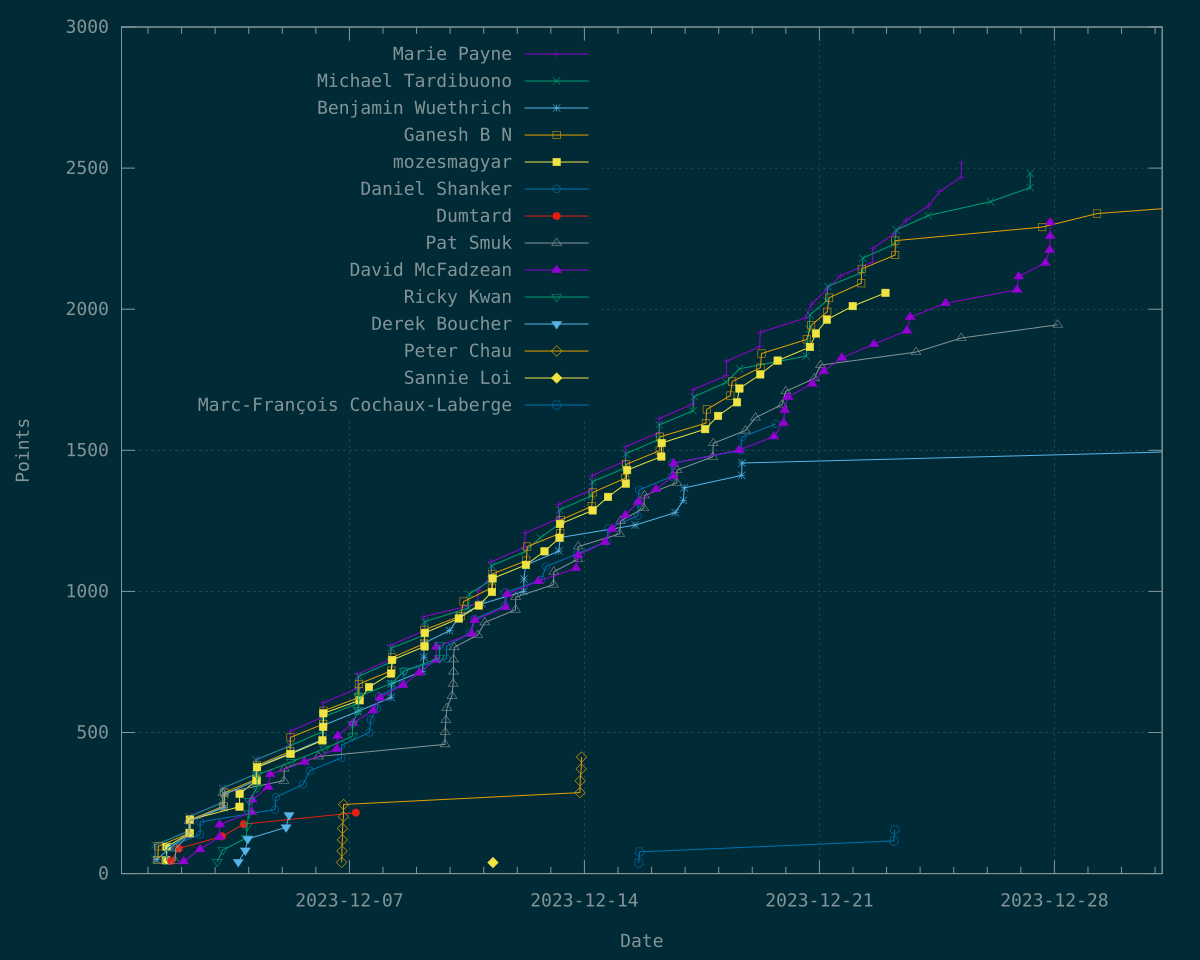

The table this chart was drawn from, first rows:
Time	Marie Payne	Michael Tardibuono	Benjamin Wuethrich	Ganesh B N	mozesmagyar	Daniel Shanker	Dumtard	Pat Smuk	David McFadzean	Ricky Kwan	Derek Boucher	Peter Chau	Sannie Loi	Marc-François Cochaux-Laberge
1701407015	51	?	?	?	?	?	?	?	?	?	?	?	?	?
1701407024	?	50	?	?	?	?	?	?	?	?	?	?	?	?
1701407156	?	101	?	?	?	?	?	?	?	?	?	?	?	?
1701408276	101	?	?	?	?	?	?	?	?	?	?	?	?	?
1701411440	?	?	49	?	?	?	?	?	?	?	?	?	?	?
1701413553	?	?	?	48	?	?	?	?	?	?	?	?	?	?
1701415696	?	?	?	97	?	?	?	?	?	?	?	?	?	?
1701435754	?	?	?	?	47	?	?	?	?	?	?	?	?	?
1701436467	?	?	?	?	?	46	?	?	?	?	?	?	?	?
1701436694	?	?	?	?	95	?	?	?	?	?	?	?	?	?
1701440421	?	?	?	?	?	93	?	?	?	?	?	?	?	?
1701447685	?	?	95	?	?	?	?	?	?	?	?	?	?	?
1701448405	?	?	?	?	?	?	45	?	?	?	?	?	?	?
1701458897	?	?	?	?	?	?	?	44	?	?	?	?	?	?
1701460038	?	?	?	?	?	?	?	89	?	?	?	?	?	?
1701467952	?	?	?	?	?	?	89	?	?	?	?	?	?	?
1701480316	?	?	?	?	?	?	?	?	43	?	?	?	?	?
1701493563	152	?	?	?	?	?	?	?	?	?	?	?	?	?
1701493769	?	151	?	?	?	?	?	?	?	?	?	?	?	?
1701493809	203	?	?	?	?	?	?	?	?	?	?	?	?	?
1701493911	?	201	?	?	?	?	?	?	?	?	?	?	?	?
1701494248	?	?	?	?	?	?	?	138	?	?	?	?	?	?
1701494626	?	?	?	?	?	?	?	187	?	?	?	?	?	?
1701495863	?	?	?	?	143	?	?	?	?	?	?	?	?	?
1701496360	?	?	?	144	?	?	?	?	?	?	?	?	?	?
1701496389	?	?	?	?	191	?	?	?	?	?	?	?	?	?
1701496565	?	?	141	?	?	?	?	?	?	?	?	?	?	?
1701496717	?	?	?	191	?	?	?	?	?	?	?	?	?	?
1701497220	?	?	187	?	?	?	?	?	?	?	?	?	?	?
1701522725	?	?	?	?	?	138	?	?	?	?	?	?	?	?
1701522787	?	?	?	?	?	?	?	?	86	?	?	?	?	?
1701523019	?	?	?	?	?	183	?	?	?	?	?	?	?	?
1701566958	?	?	?	?	?	?	?	?	?	42	?	?	?	?
1701572913	?	?	?	?	?	?	?	?	130	?	?	?	?	?
1701573466	?	?	?	?	?	?	?	?	174	?	?	?	?	?
1701579403	?	?	?	?	?	?	132	?	?	?	?	?	?	?
1701580341	?	252	?	?	?	?	?	?	?	?	?	?	?	?
1701580363	253	?	?	?	?	?	?	?	?	?	?	?	?	?
1701580670	?	303	?	?	?	?	?	?	?	?	?	?	?	?
1701580795	?	?	?	?	?	?	?	236	?	?	?	?	?	?
1701581263	?	?	?	?	?	?	?	?	?	84	?	?	?	?
1701581464	?	?	?	?	?	?	?	286	?	?	?	?	?	?
1701581544	302	?	?	?	?	?	?	?	?	?	?	?	?	?
1701583172	?	?	?	239	?	?	?	?	?	?	?	?	?	?
1701584710	?	?	234	?	?	?	?	?	?	?	?	?	?	?
1701585546	?	?	?	287	?	?	?	?	?	?	?	?	?	?
1701586230	?	?	281	?	?	?	?	?	?	?	?	?	?	?
1701621162	?	?	?	?	?	?	?	?	?	?	41	?	?	?
1701624315	?	?	?	?	237	?	?	?	?	?	?	?	?	?
1701624589	?	?	?	?	283	?	?	?	?	?	?	?	?	?
1701635002	?	?	?	?	?	?	175	?	?	?	?	?	?	?
1701639301	?	?	?	?	?	?	?	?	?	?	82	?	?	?
1701641796	?	?	?	?	?	?	?	?	?	126	?	?	?	?
1701643740	?	?	?	?	?	?	?	?	?	168	?	?	?	?
1701645886	?	?	?	?	?	?	?	?	?	?	123	?	?	?
1701648163	?	?	?	?	?	?	?	?	?	213	?	?	?	?
1701649729	?	?	?	?	?	?	?	?	?	258	?	?	?	?
1701655810	?	?	?	?	?	?	?	?	218	?	?	?	?	?
1701656910	?	?	?	?	?	?	?	?	262	?	?	?	?	?
1701666305	353	?	?	?	?	?	?	?	?	?	?	?	?	?
... 337 more rows
